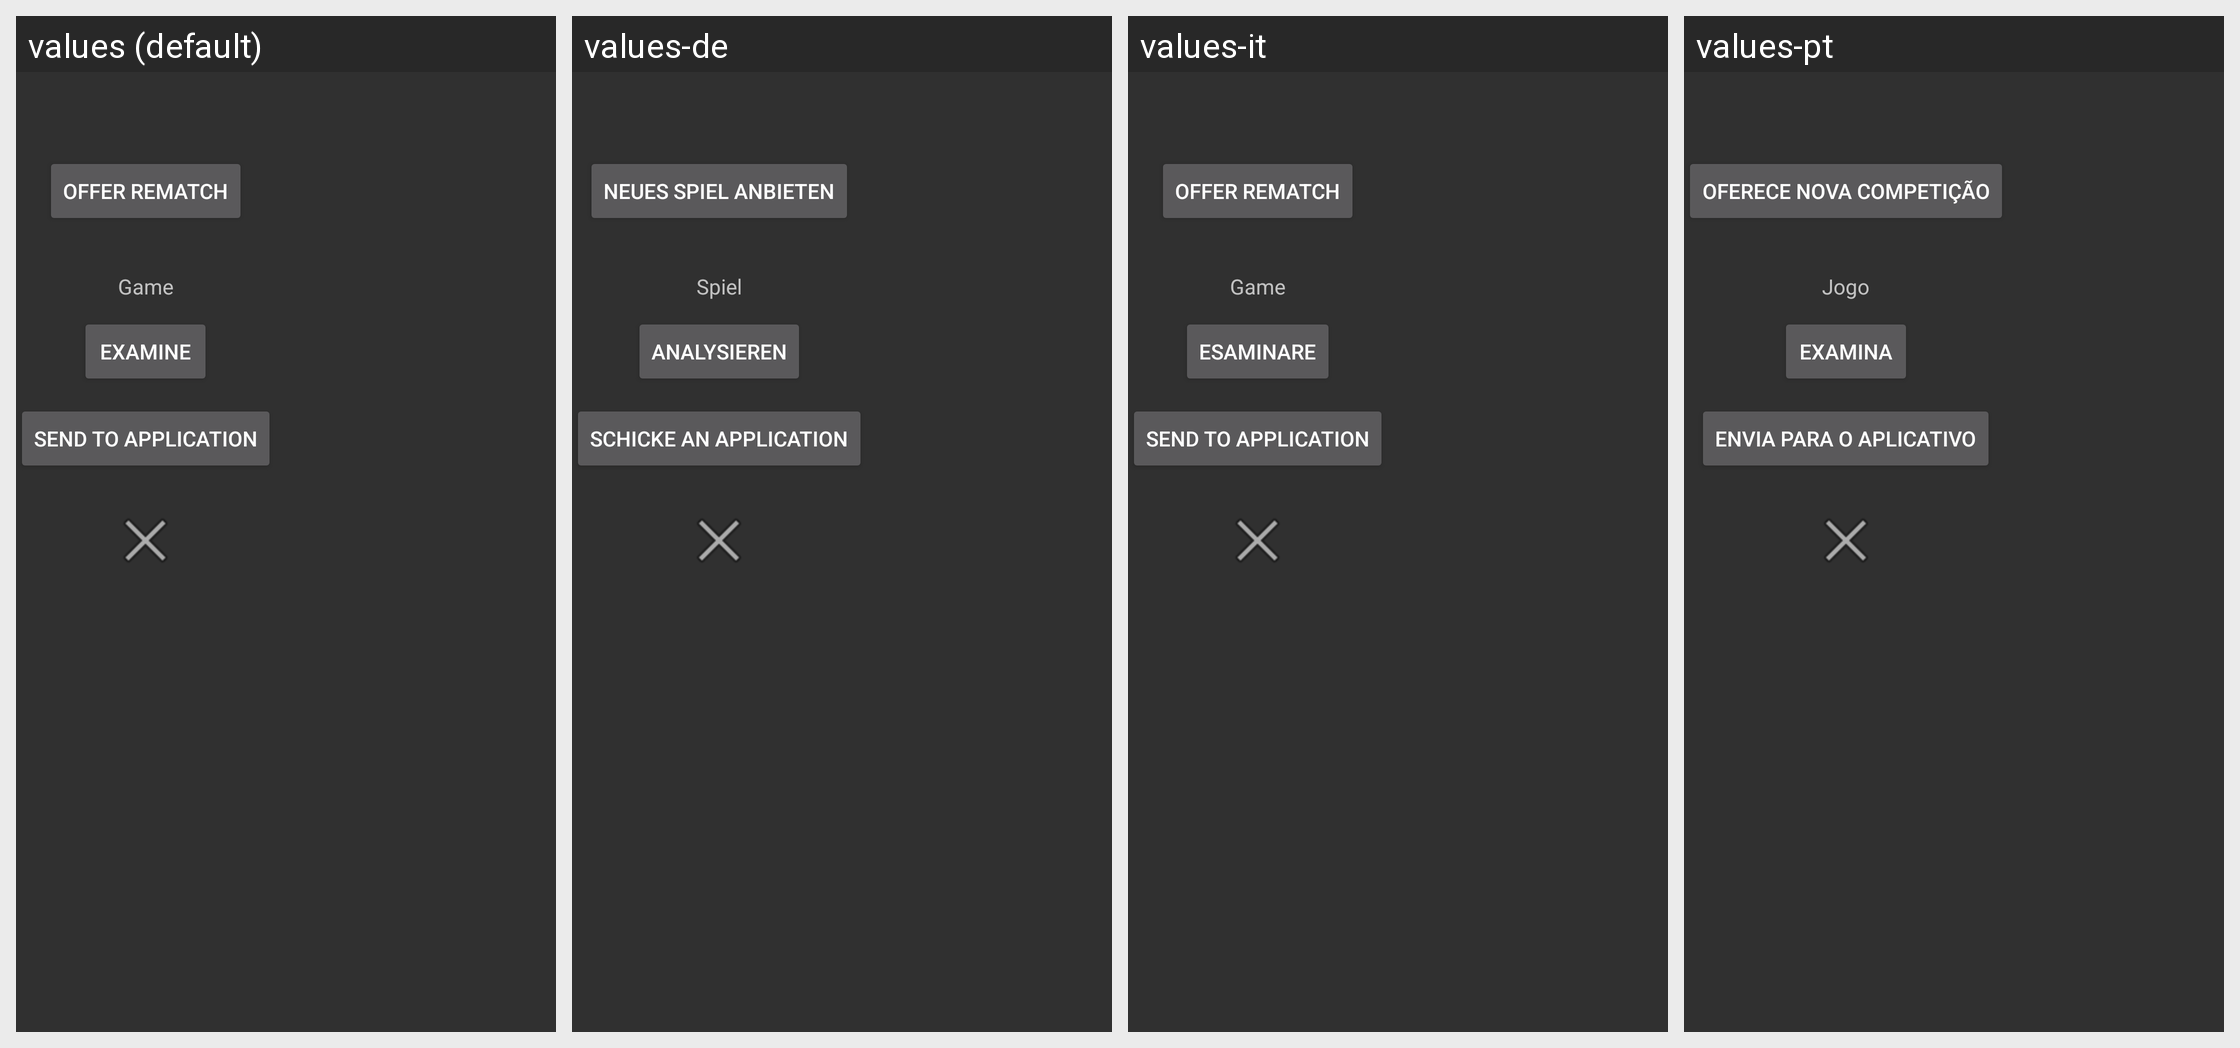

This grid shows one Android layout under several languages. Give, for every string resource on the screen, its name, the default text and each shown locale's text.
Android screen res/layout/ics_over.xml rendered under 4 locales, left to right: values (default), values-de, values-it, values-pt. Device: Nexus 5 (rendered at 1080×1920; each locale shown at half size, 540×960, under a caption strip naming it); theme ChessTheme.
Other locales in the repository, not shown: values-af, values-am, values-ar, values-az, values-be, values-bg, values-bn, values-bs, values-ca, values-cs, values-da, values-el, values-en-rGB, values-es, values-es-rUS, values-et, values-eu, values-fa, values-fi, values-fr, values-fr-rCA, values-gl, values-gu, values-hi, values-hr, values-hu, values-hy, values-in, values-is, values-iw, values-ja, values-ka, values-kk, values-km, values-kn, values-ko, values-ky, values-lo, values-lt, values-lv, values-mk, values-ml, values-mn, values-mr, values-ms, values-my, values-nb, values-ne, values-nl, values-pa, values-pl, values-pt-rBR, values-pt-rPT, values-ro, values-ru, values-si, values-sk, values-sl, values-sq, values-sr, values-sv, values-sw, values-ta, values-te, values-th, values-tl, values-tr, values-uk, values-ur, values-uz, values-vi, values-zh, values-zh-rCN, values-zh-rHK, values-zh-rTW, values-zu.
Strings drawn on this screen, with the default value and each locale's value (text and hints the layout hard-codes, and strings that could not be matched under every locale, appear in the picture but are not listed):

ics_offer_rematch
  values: Offer REMATCH
  values-de: Neues Spiel anbieten
  values-it: Offer REMATCH
  values-pt: Oferece NOVA COMPETIÇÃO

ics_game
  values: Game
  values-de: Spiel
  values-it: Game
  values-pt: Jogo

ics_examine
  values: Examine
  values-de: Analysieren
  values-it: Esaminare
  values-pt: Examina

ics_send_app
  values: Send to APPLICATION
  values-de: Schicke an APPLICATION
  values-it: Send to APPLICATION
  values-pt: Envia para o APLICATIVO
